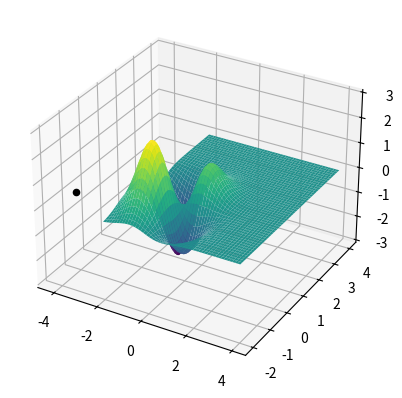

Here is the Python script that generated this plot:
import random
import numpy as np
from typing import Callable
import matplotlib.pyplot as plt


class SGD:
    def __init__(self, x: np.array, y: np.array, gradient_function: Callable, lr: float = 0.05, seed=None,
                 max_epochs=1000,
                 delta=0.0001):
        """
        Initialization of the SGD class, which implements the Stochastic Gradient Descent (SGD) algorithm.

        Args:
            x: array with the x-axis values - data on the X-axis
            y: array with the y-axis values - data on the Y-axis
            gradient_function: function representing the gradient - function representing the gradient
            lr: learning rate - learning rate
            seed: parameter used to make it less-random - random seed (optional)
            max_epochs: maximum number of iterations - maximum number of iterations
            delta: value of step - step size (optional)

        """
        self._x = x
        self._y = y
        self._gradient = gradient_function
        self._lr = lr
        self._seed = seed if seed else random.randint(10, 101)
        self._max_epochs = max_epochs
        self._delta = delta

    def set_starting_points(self):
        """
        Selects random starting points for the algorithm.

        Returns:
            Randomly chosen starting points for the algorithm - randomly chosen starting points
        """
        random.seed(self._seed)
        random_indexes = random.choices(range(0, len(self._x) - 1), k=2)
        random_element_x = self._x[random_indexes[0]]
        random_element_y = self._y[random_indexes[1]]
        return np.array([random_element_x, random_element_y]).reshape((2, 1))

    def fit_point(self):
        """
        Conducts the point fitting procedure using the SGD algorithm.

        Returns:
            Fitted Point - fitted point
        """
        current_epoch = 0
        curr_point = self.set_starting_points()
        while current_epoch < self._max_epochs:
            diff = self._lr * self._gradient(curr_point)
            if np.all(np.abs(diff) <= self._delta):
                break
            curr_point -= diff
            current_epoch += 1
        return curr_point


def gradient(v: np.array) -> np.array:
    """
    Calculates the gradient based on the (2,1) point v.

    Args:
        v: (2,1) array with the x and y - array with x and y values

    Returns:
        Array with the gradient parameters - array with gradient parameters
    """
    dx = (-20 * v[0] ** 2 - 5 * v[0] + 10) * v[1] * np.exp(-v[0] ** 2 - 0.5 * v[0] - v[1] ** 2)
    dy = -10 * v[0] * (2 * v[1] ** 2 - 1) * np.exp(-v[0] ** 2 - 0.5 * v[0] - v[1] ** 2)
    arr = np.array([dx, dy]).reshape((2, 1))
    return arr


def func(x: np.array, y: np.array) -> np.dtype:
    """
    Calculates the function's value based on the x and y arrays.

    Args:
        x: x-values array - array with x values
        y: y-values array - array with y values

    Returns:
        Array with the values of the function - array with function values
    """
    return (10 * x * y) / np.exp(x ** 2 + 0.5 * x + y ** 2)


def display_3d_function(x: np.array, y: np.array, function: Callable, result_point=None) -> None:
    """
    Displays a three-dimensional function plot.

    Args:
        x: x-values array - array with x values
        y: y-values array - array with y values
        function: function to be displayed - function to be displayed on the plot
        result_point: point calculated with the SGD algorithm - point calculated with the SGD algorithm (optional)

    Performs:
        Display function plot with the calculated point - Displays the function plot with the calculated point
    """
    x_arr, y_arr = np.meshgrid(x, y)
    z_arr = function(x_arr, y_arr)
    plt.rc('pgf', texsystem='pdflatex')
    ax = plt.subplot(projection="3d", computed_zorder=False)
    ax.plot_surface(x_arr, y_arr, z_arr, cmap="viridis", zorder=0)
    if result_point is not None:
        ax.scatter(result_point[0], result_point[1], func(result_point[0], result_point[1]), color="black", zorder=1)
    plt.show()


def main():
    x = np.arange(-2, 4, 0.01)
    y = np.arange(-2, 4, 0.01)
    lr = 0.05
    sgd = SGD(x=x, y=y, gradient_function=gradient, lr=lr, seed=None, max_epochs=100000, delta=0.000001)
    result_point = sgd.fit_point()
    display_3d_function(x, y, func, result_point)


if __name__ == "__main__":
    main()
